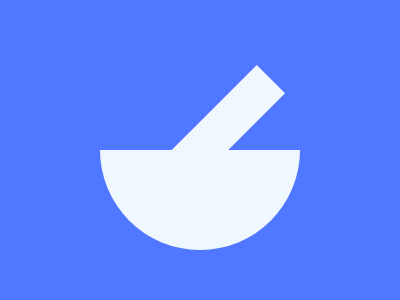

Here is a drawing made with CSS. Write the source that renders it.

<p></p>
<style>
  * {
    background: #4f77ff;
    * {
      background: #eff8fe;
      margin: 150 100 50;
      border-radius: 0 0 106Q 106Q;
    }
  }
  p {
    position: fixed;
    padding: 72 20;
    margin: -92 100;
    rotate: 45deg;
  }
</style>
